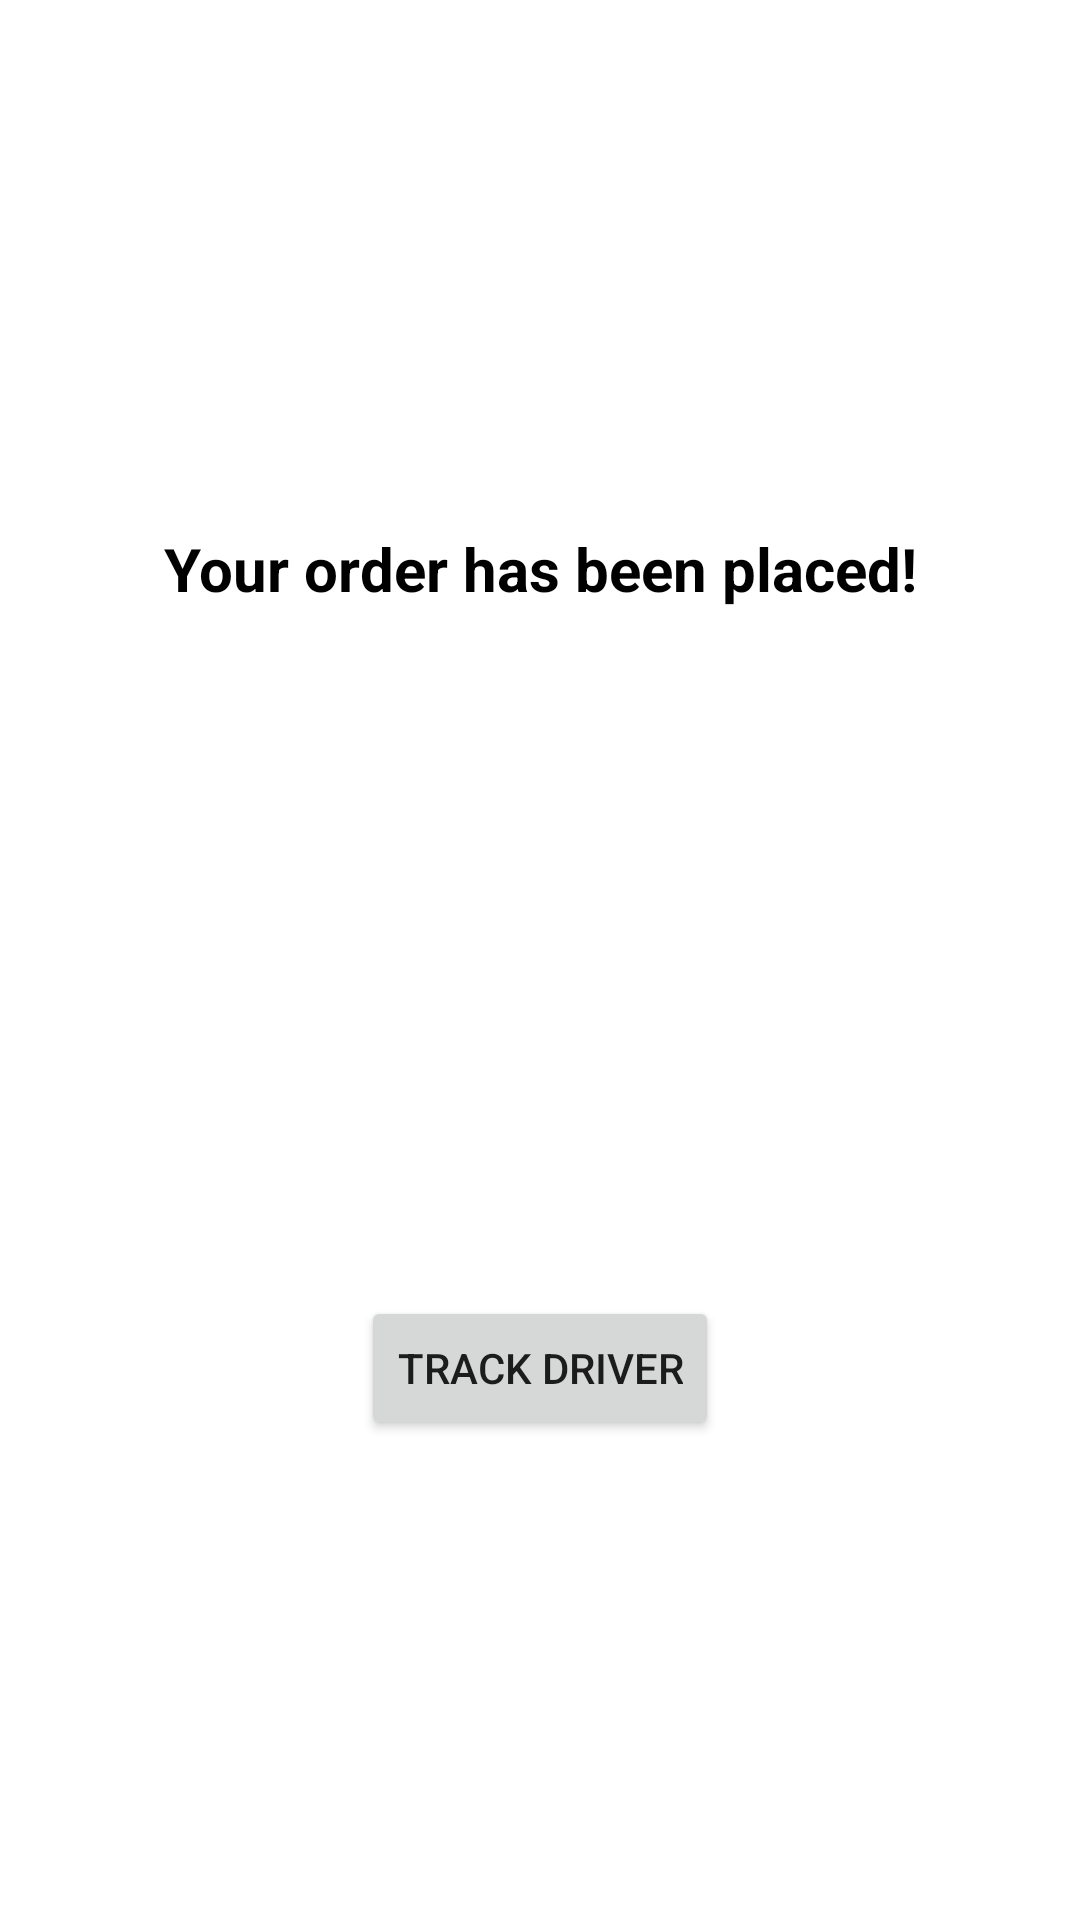

Layout XML and referenced resources for this Android screen:
<!-- AndroidManifest.xml: application theme Theme.CC17App -->
<!-- res/layout/activity_order_status.xml -->
<?xml version="1.0" encoding="utf-8"?>
<androidx.constraintlayout.widget.ConstraintLayout xmlns:android="http://schemas.android.com/apk/res/android"
    xmlns:app="http://schemas.android.com/apk/res-auto"
    xmlns:tools="http://schemas.android.com/tools"
    android:layout_width="match_parent"
    android:layout_height="match_parent"
    tools:context=".OrderStatus">

    <TextView
        android:id="@+id/order_placedTV"
        android:layout_width="wrap_content"
        android:layout_height="wrap_content"
        android:layout_marginTop="176dp"
        android:text="Your order has been placed!"
        android:textColor="#000"
        android:textSize="20sp"
        android:textStyle="bold"
        app:layout_constraintEnd_toEndOf="parent"
        app:layout_constraintStart_toStartOf="parent"
        app:layout_constraintTop_toTopOf="parent" />

    <ImageView
        android:id="@+id/imageView"
        android:layout_width="413dp"
        android:layout_height="489dp"
        android:layout_marginBottom="256dp"
        app:layout_constraintBottom_toBottomOf="parent"
        app:layout_constraintEnd_toEndOf="parent"
        app:layout_constraintStart_toStartOf="parent"
        app:srcCompat="@mipmap/confetti" />

    <Button
        android:id="@+id/track_orderBTN"
        android:layout_width="wrap_content"
        android:layout_height="wrap_content"
        android:layout_marginBottom="160dp"
        android:text="Track Driver"
        app:layout_constraintBottom_toBottomOf="parent"
        app:layout_constraintEnd_toEndOf="parent"
        app:layout_constraintStart_toStartOf="parent" />
</androidx.constraintlayout.widget.ConstraintLayout>
<!-- resources referenced by this layout -->
<resources>
  <style name="Theme.CC17App" parent="Theme.MaterialComponents.DayNight.DarkActionBar">
          
          <item name="colorPrimary">@color/purple_500</item>
          <item name="colorPrimaryVariant">@color/purple_700</item>
          <item name="colorOnPrimary">@color/white</item>
          
          <item name="colorSecondary">@color/teal_200</item>
          <item name="colorSecondaryVariant">@color/teal_700</item>
          <item name="colorOnSecondary">@color/black</item>
          
          <item name="android:statusBarColor" tools:targetApi="l">?attr/colorPrimaryVariant</item>
          
      </style>
  <color name="purple_500">#FF6200EE</color>
  <color name="purple_700">#FF3700B3</color>
  <color name="white">#FFFFFFFF</color>
  <color name="teal_200">#FF03DAC5</color>
  <color name="teal_700">#FF018786</color>
  <color name="black">#FF000000</color>
</resources>
